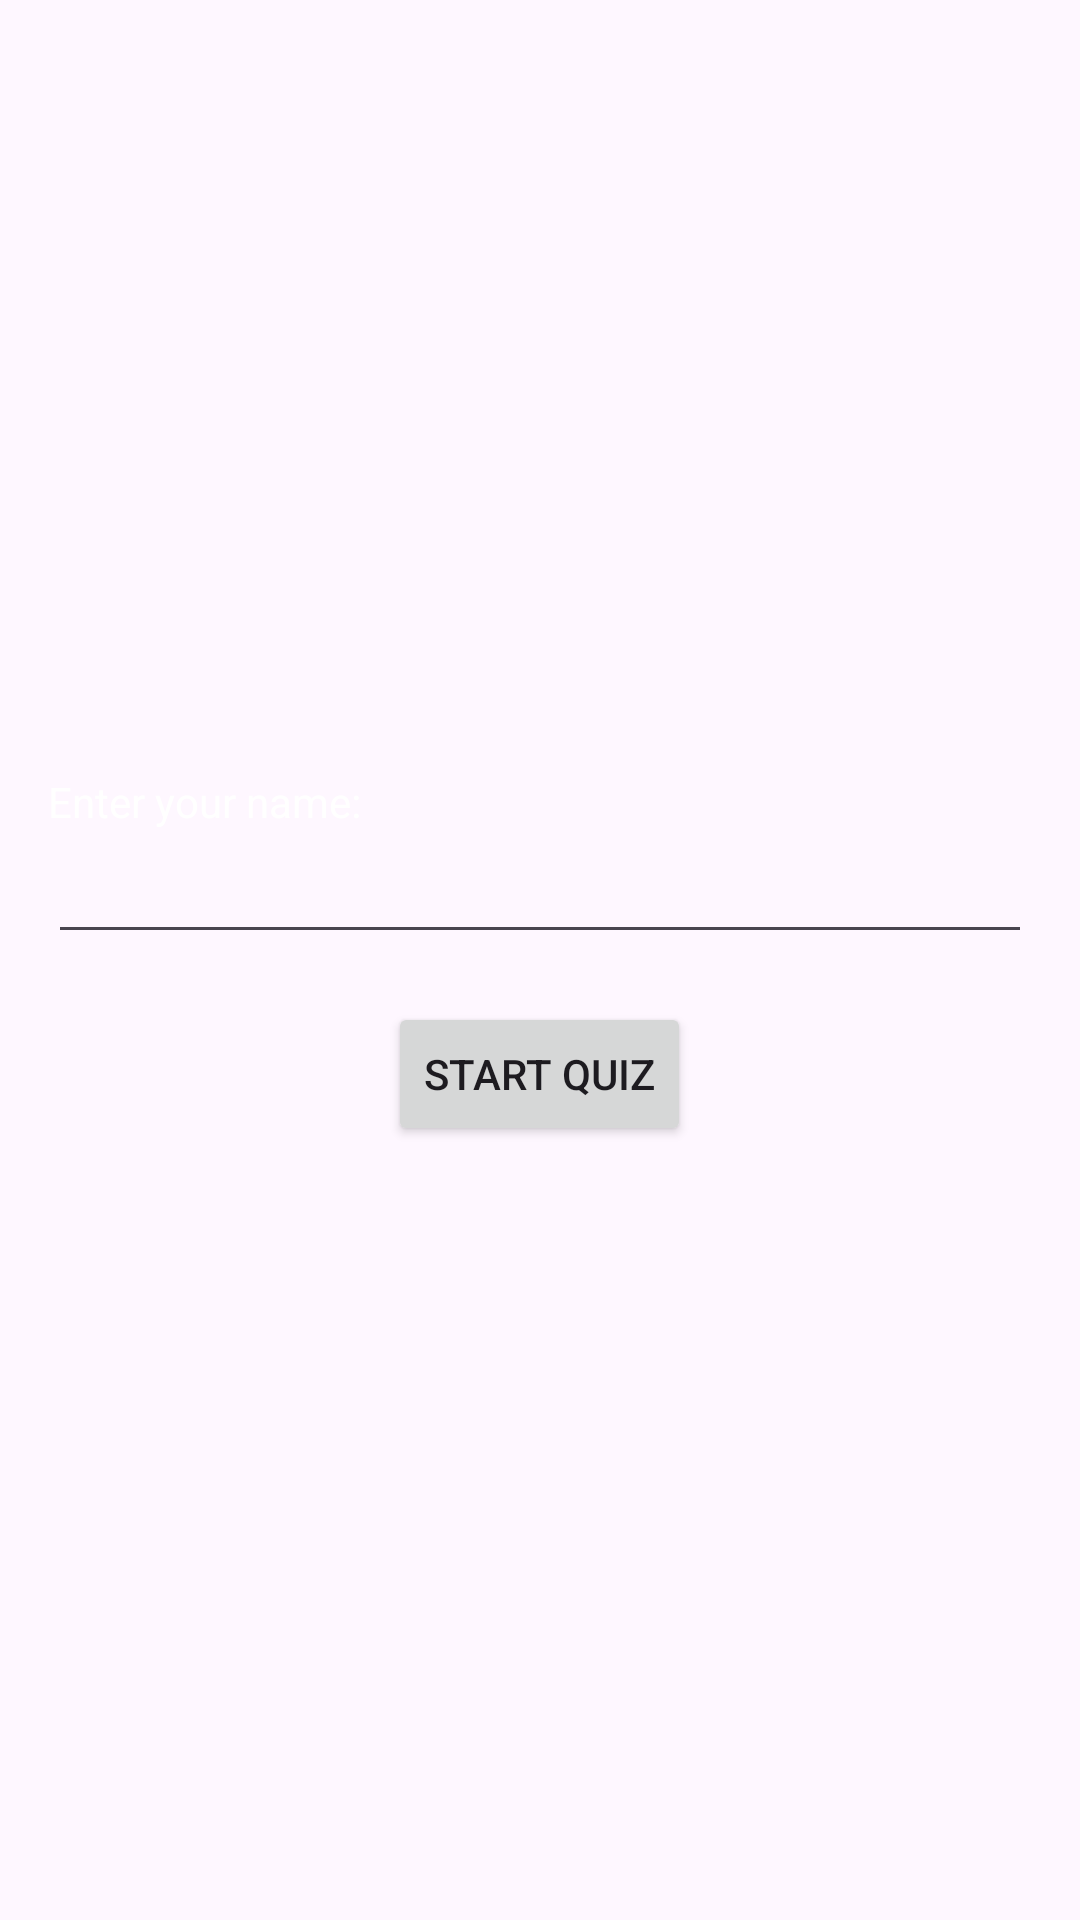

Android layout source for this screen:
<!-- AndroidManifest.xml: application theme Theme.Assign1_21L7644 -->
<!-- res/layout/activity_main.xml -->
<?xml version="1.0" encoding="utf-8"?>
<LinearLayout xmlns:android="http://schemas.android.com/apk/res/android"
        android:layout_width="match_parent"
        android:layout_height="match_parent"
        android:background="@drawable/back_logo"
        android:gravity="center"
        android:orientation="vertical"
        android:padding="16dp">

        <TextView
            android:layout_width="match_parent"
            android:layout_height="wrap_content"
            android:text="Enter your name:"
            android:textColor="@color/white"
            />

        <EditText
            android:id="@+id/et_name"
            android:layout_width="match_parent"
            android:layout_height="wrap_content"
            />

        <Button
            android:id="@+id/btn_start_quiz"
            android:layout_width="wrap_content"
            android:layout_height="wrap_content"
            android:layout_marginTop="16dp"
            android:text="Start Quiz" />

        <ImageView
            android:layout_width="120dp"
            android:layout_height="120dp"
            android:layout_gravity="center_horizontal"
            android:src="@drawable/quiz_logo"
            android:layout_marginTop="-400dp"
            android:layout_marginBottom="5dp"/>

    </LinearLayout>
<!-- resources referenced by this layout -->
<resources>
  <color name="white">#FFFFFFFF</color>
  <style name="Theme.Assign1_21L7644" parent="Base.Theme.Assign1_21L7644" />
  <style name="Base.Theme.Assign1_21L7644" parent="Theme.Material3.DayNight.NoActionBar">
          
          
      </style>
</resources>
